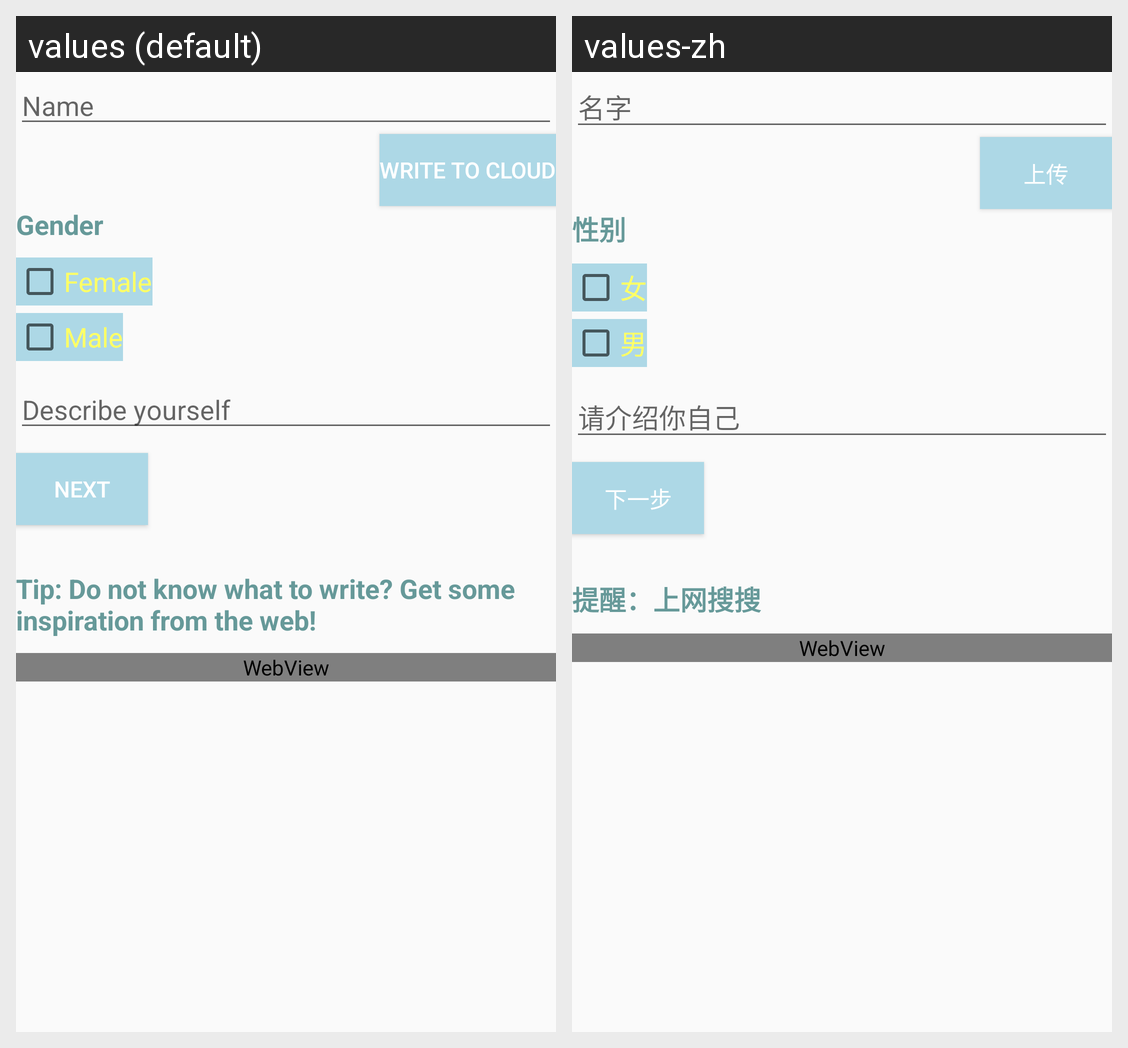

The same Android screen rendered under two of its app's locales, left to right. List the strings drawn on it with the default value and each locale's translation.
Android screen res/layout/activity_main.xml rendered under 2 locales, left to right: values (default), values-zh. Device: Nexus 5 (rendered at 1080×1920; each locale shown at half size, 540×960, under a caption strip naming it); theme AppTheme.
Strings drawn on this screen, with the default value and each locale's value (text and hints the layout hard-codes, and strings that could not be matched under every locale, appear in the picture but are not listed):

name
  values: Name
  values-zh: 名字

writetocloud
  values: Write to cloud
  values-zh: 上传

gender
  values: Gender
  values-zh: 性别

female
  values: Female
  values-zh: 女

male
  values: Male
  values-zh: 男

describe
  values: Describe yourself
  values-zh: 请介绍你自己

next
  values: Next
  values-zh: 下一步

tip
  values: Tip: Do not know what to write? Get some inspiration from the web!
  values-zh: 提醒：上网搜搜
